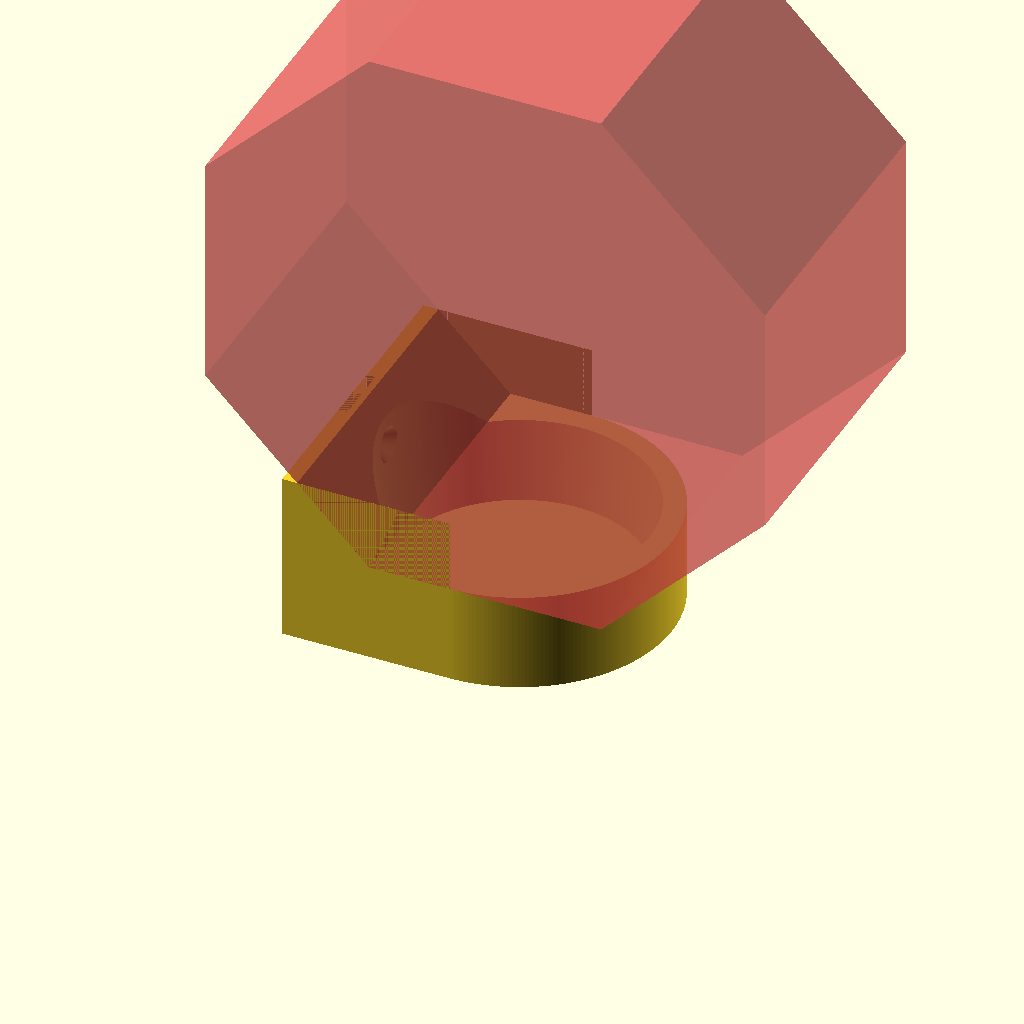
Cell 1 — every parameter at its default value.
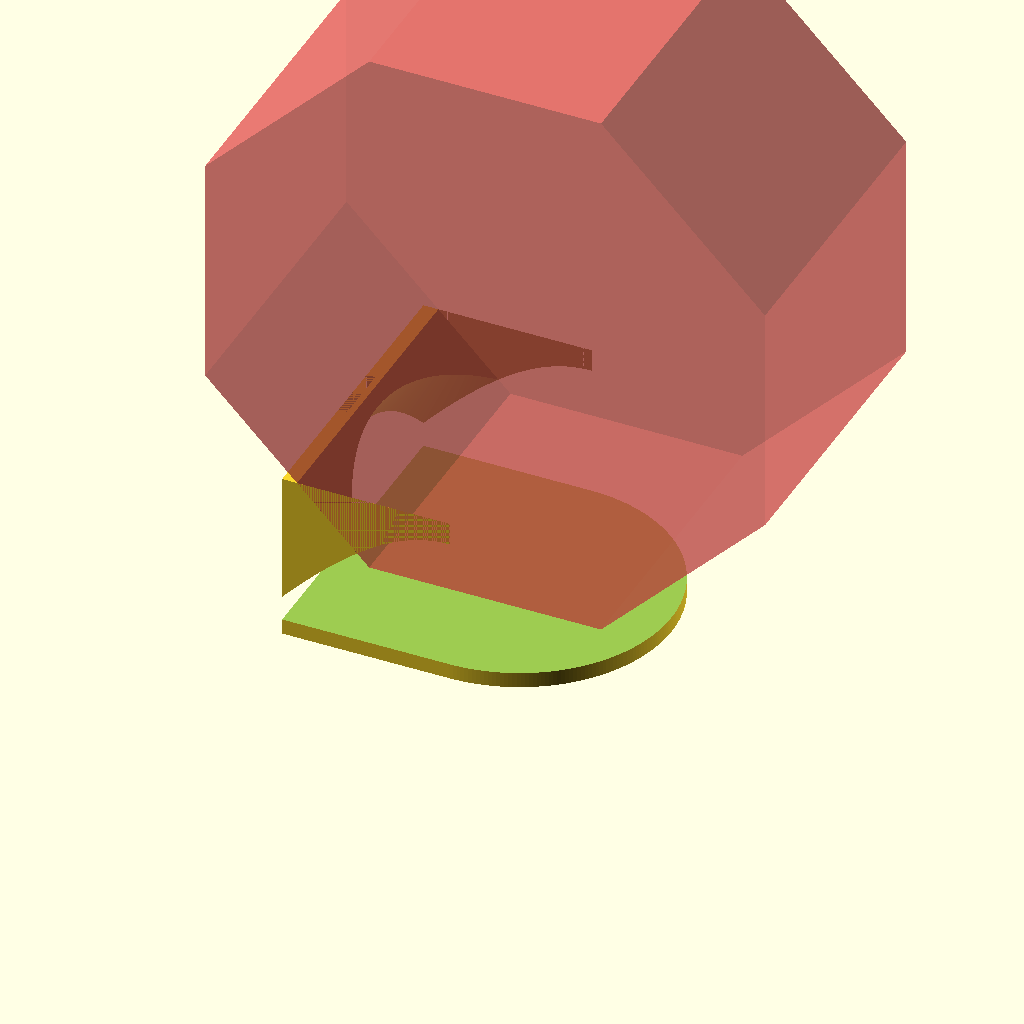
Cell 2: the same model with inner_d1_raw = 124.
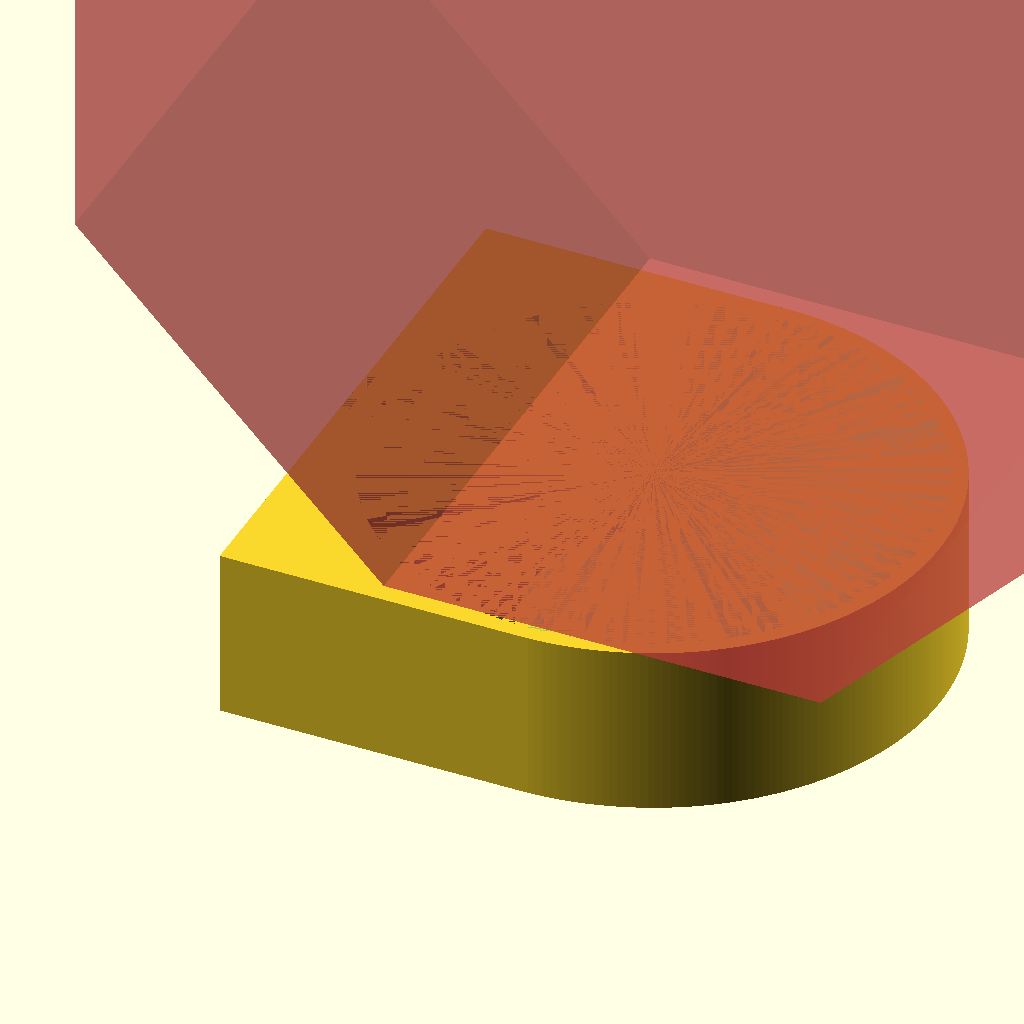
Cell 3: the same model with inner_d2_raw = 138.
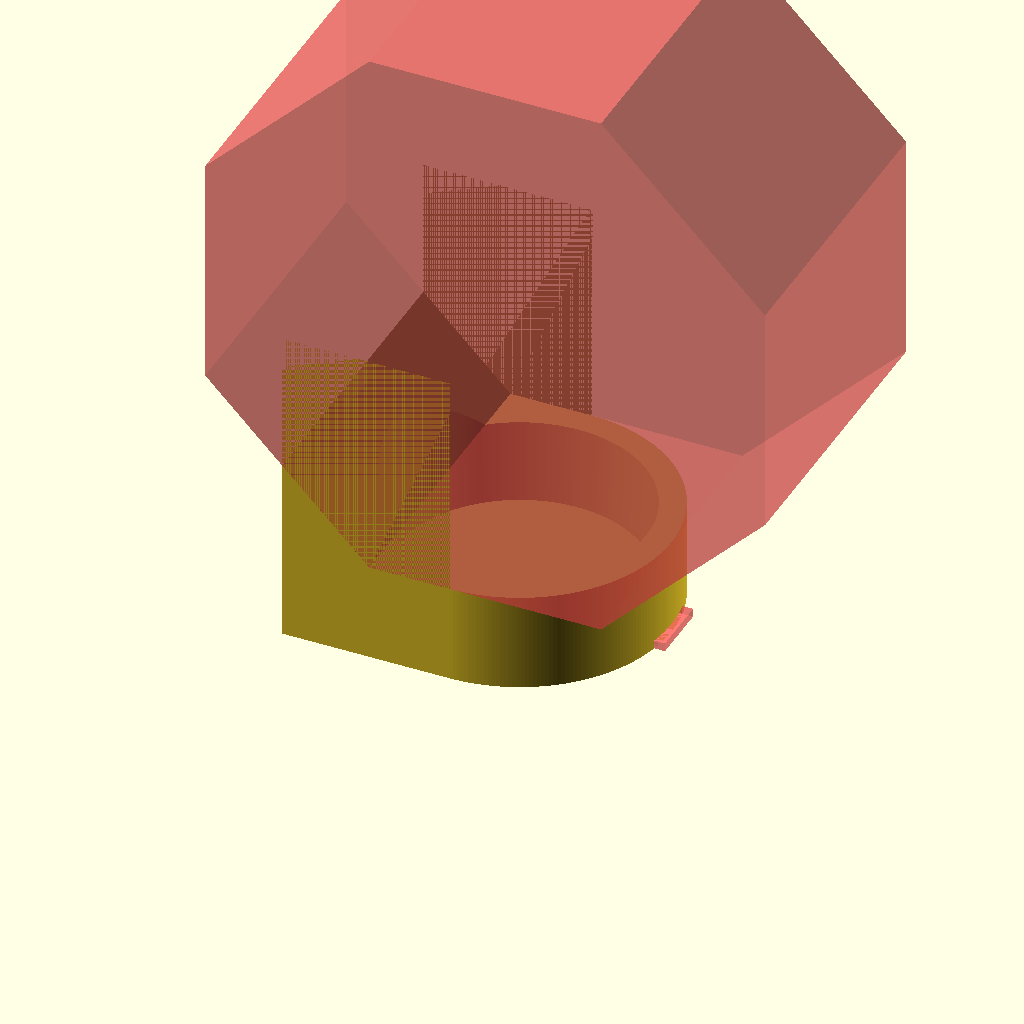
Cell 4 — inner_h set to 80, the other parameters unchanged.
All cells are drawn from one camera (rotation 55°, 0°, 25°, orthographic, colour scheme Cornfield), so only the parameter changes between them.
OpenSCAD source file soap_mount/soap_mount.scad:
use <../libs/Round-Anything/MinkowskiRound.scad>;


inner_d1_raw = 62;
inner_d1 = inner_d1_raw+1;
inner_d2_raw = 69;
inner_d2 = inner_d2_raw+1;
inner_h = 40;


holder_t=2.2;
holder_x=15.5;

thickness = 4;


max_x=inner_d2+3*thickness;
max_y=inner_d2+2*thickness;
max_z=inner_h+thickness;

// $fn=64;
$fn=256;

all();

module all(){
  difference(){
    // minkowskiOutsideRound(2)
    difference(){
      shell();
      #deco();
    }
    #angle();
    soap();
  }

}

module deco(){
  // translate([max_x-30,0,max_z]) 
  // scale([1,1.6,1])
  // rotate([0,90,0])
  // cylinder(d=40,h=30,$fn=8);
  translate([max_y*.67,max_y/2,max_y*1.25]) 
  rotate([90,0,0])
  rotate([0,0,.5/8*360])
  cylinder(h=max_y,d=2*max_y,$fn=8);
}

module soap(){
  translate([inner_d2/2+2*thickness,0,thickness])
  cylinder(h = inner_h, d1=inner_d1, d2=inner_d2);
}

module angle(){
  translate([0,-holder_x/2,0])
  union(){
    cube([holder_t,holder_x,max_z]);
    cube([max_z,holder_x,holder_t]);
  }
  translate([0,0,32])
  rotate([0,90,0])
  union(){
    translate([0,0,thickness*1.5]) 
    cylinder(h = 4, d1=4, d2=10);
    cylinder(h = thickness*2, d=4);
  }
}

module shell(){
  translate([max_y/2+thickness,0,0]) 
  cylinder(d=max_y,h=max_z);
  translate([0,-max_y/2,0]) 
  cube([max_y/2+thickness,max_y,max_z]);
}
Customizer parameters (derived from the source; name, type, default, range or options):
inner_d1_raw: number, default 62
inner_d2_raw: number, default 69
inner_h: number, default 40
holder_t: number, default 2.2
holder_x: number, default 15.5
thickness: number, default 4
